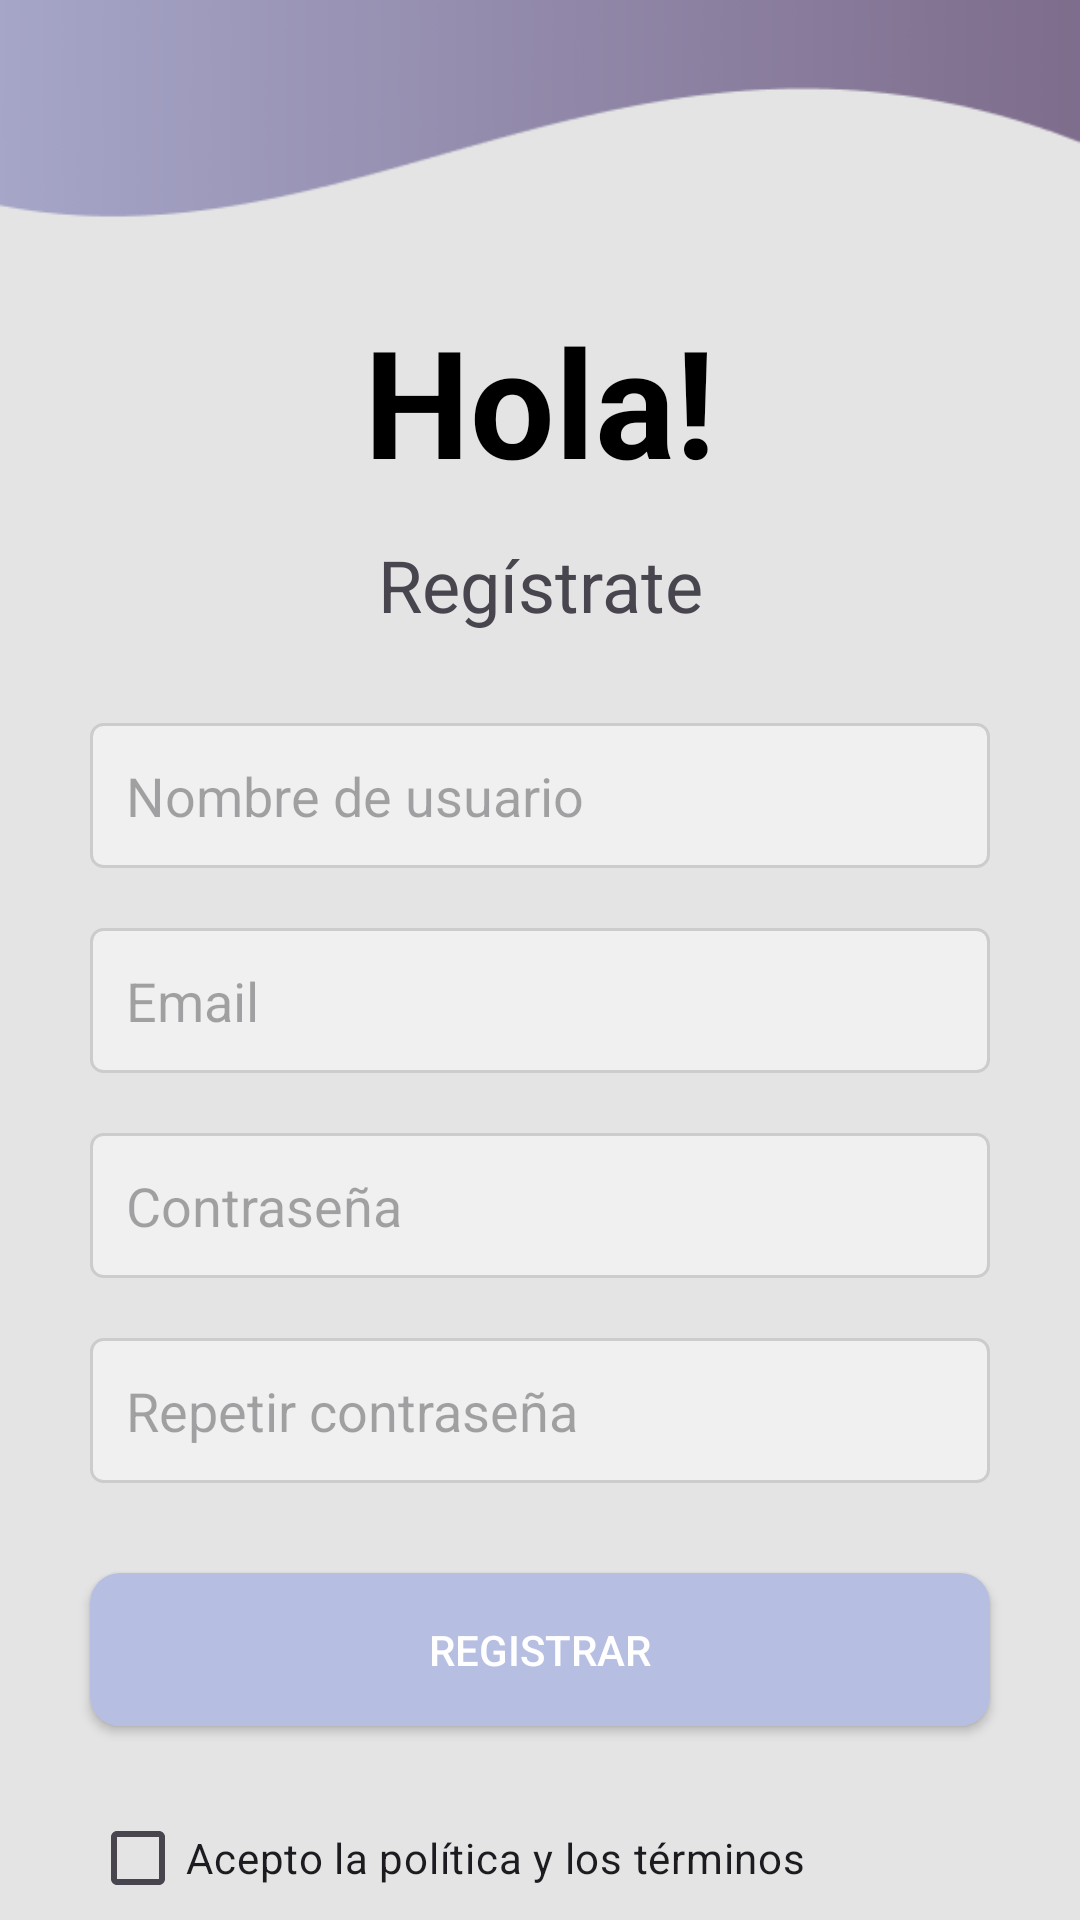

Here is an Android app screen rendered from its layout file. Give the layout XML and the strings, colors and styles it references.
<!-- AndroidManifest.xml: application theme Theme.WalletSSI -->
<!-- res/layout/fragment_registro.xml -->
<?xml version="1.0" encoding="utf-8"?>
<androidx.constraintlayout.widget.ConstraintLayout xmlns:android="http://schemas.android.com/apk/res/android"
    xmlns:app="http://schemas.android.com/apk/res-auto"
    xmlns:tools="http://schemas.android.com/tools"
    android:layout_width="match_parent"
    android:layout_height="match_parent"
    android:background="#E4E4E4"
    tools:context=".FragmentRegistro">

    <View
        android:id="@+id/curva_inferior"
        android:layout_width="match_parent"
        android:layout_height="100dp"
        android:background="@drawable/curva2"
        app:layout_constraintEnd_toEndOf="parent"
        app:layout_constraintHorizontal_bias="0.0"
        app:layout_constraintStart_toStartOf="parent"
        app:layout_constraintTop_toTopOf="parent" />

    <TextView
        android:id="@+id/titulo_hola"
        android:layout_width="wrap_content"
        android:layout_height="wrap_content"
        android:layout_marginTop="100dp"
        android:text="@string/textHola"
        android:textColor="#000000"
        android:textSize="50sp"
        android:textStyle="bold"
        app:layout_constraintEnd_toEndOf="parent"
        app:layout_constraintStart_toStartOf="parent"
        app:layout_constraintTop_toTopOf="parent" />

    <TextView
        android:id="@+id/subtitulo_registrar"
        android:layout_width="wrap_content"
        android:layout_height="wrap_content"
        android:layout_marginTop="12dp"
        android:text="@string/textRegistro"
        android:textSize="24sp"
        app:layout_constraintEnd_toEndOf="parent"
        app:layout_constraintStart_toStartOf="parent"
        app:layout_constraintTop_toBottomOf="@+id/titulo_hola" />

    <EditText
        android:id="@+id/edit_usuario"
        android:layout_width="match_parent"
        android:layout_height="wrap_content"
        android:layout_marginStart="30dp"
        android:layout_marginTop="30dp"
        android:layout_marginEnd="30dp"
        android:background="@drawable/edittext_background"
        android:hint="@string/text_usuarioR"
        android:inputType="text"
        android:padding="12dp"
        app:layout_constraintEnd_toEndOf="parent"
        app:layout_constraintStart_toStartOf="parent"
        app:layout_constraintTop_toBottomOf="@+id/subtitulo_registrar" />

    <EditText
        android:id="@+id/edit_email"
        android:layout_width="match_parent"
        android:layout_height="wrap_content"
        android:layout_marginStart="30dp"
        android:layout_marginTop="20dp"
        android:layout_marginEnd="30dp"
        android:background="@drawable/edittext_background"
        android:hint="@string/text_emailR"
        android:inputType="textEmailAddress"
        android:padding="12dp"
        app:layout_constraintEnd_toEndOf="parent"
        app:layout_constraintStart_toStartOf="parent"
        app:layout_constraintTop_toBottomOf="@+id/edit_usuario" />

    <EditText
        android:id="@+id/edit_contrasena"
        android:layout_width="match_parent"
        android:layout_height="wrap_content"
        android:layout_marginStart="30dp"
        android:layout_marginTop="20dp"
        android:layout_marginEnd="30dp"
        android:background="@drawable/edittext_background"
        android:hint="@string/text_contrasena"
        android:inputType="textPassword"
        android:padding="12dp"
        app:layout_constraintEnd_toEndOf="parent"
        app:layout_constraintStart_toStartOf="parent"
        app:layout_constraintTop_toBottomOf="@+id/edit_email" />

    <EditText
        android:id="@+id/edit_contrasena2"
        android:layout_width="match_parent"
        android:layout_height="wrap_content"
        android:layout_marginStart="30dp"
        android:layout_marginTop="20dp"
        android:layout_marginEnd="30dp"
        android:background="@drawable/edittext_background"
        android:hint="@string/text_contrasenaRep"
        android:inputType="textPassword"
        android:padding="12dp"
        app:layout_constraintEnd_toEndOf="parent"
        app:layout_constraintStart_toStartOf="parent"
        app:layout_constraintTop_toBottomOf="@+id/edit_contrasena" />

    <Button
        android:id="@+id/boton_registrar"
        android:layout_width="match_parent"
        android:layout_height="wrap_content"
        android:layout_marginStart="30dp"
        android:layout_marginTop="30dp"
        android:layout_marginEnd="30dp"
        android:background="@drawable/button_background"
        android:padding="16dp"
        android:text="@string/boton_registrar"
        android:textColor="@android:color/white"
        app:layout_constraintEnd_toEndOf="parent"
        app:layout_constraintStart_toStartOf="parent"
        app:layout_constraintTop_toBottomOf="@+id/edit_contrasena2" />

    <CheckBox
        android:id="@+id/checkbox_terminos"
        android:layout_width="wrap_content"
        android:layout_height="wrap_content"
        android:layout_marginStart="30dp"
        android:layout_marginTop="20dp"
        android:text="@string/text_terminos"
        app:layout_constraintStart_toStartOf="parent"
        app:layout_constraintTop_toBottomOf="@+id/boton_registrar" />

</androidx.constraintlayout.widget.ConstraintLayout>
<!-- resources referenced by this layout -->
<resources>
  <!-- drawable button_background (drawable) -->
  <?xml version="1.0" encoding="utf-8"?>
  <shape xmlns:android="http://schemas.android.com/apk/res/android"
      android:shape="rectangle">
      <solid android:color="#B6BEE2" />  <corners android:radius="10dp" /> </shape>
  <!-- drawable curva2: png bitmap (drawable, 11172 bytes) -->
  <!-- drawable edittext_background (drawable) -->
  <?xml version="1.0" encoding="utf-8"?>
  <shape xmlns:android="http://schemas.android.com/apk/res/android"
      android:shape="rectangle">
      <solid android:color="#F0F0F0" />  <corners android:radius="4dp" />  <stroke android:color="#CCCCCC" android:width="1dp" /> </shape>
  <string name="boton_registrar">Registrar</string>
  <string name="textHola">Hola!</string>
  <string name="textRegistro">Regístrate</string>
  <string name="text_contrasena">Contraseña</string>
  <string name="text_contrasenaRep">Repetir contraseña</string>
  <string name="text_emailR">Email</string>
  <string name="text_terminos">Acepto la política y los términos</string>
  <string name="text_usuarioR">Nombre de usuario</string>
  <style name="Theme.WalletSSI" parent="Base.Theme.WalletSSI" />
  <style name="Base.Theme.WalletSSI" parent="Theme.Material3.DayNight.NoActionBar">
          
          
      </style>
</resources>
